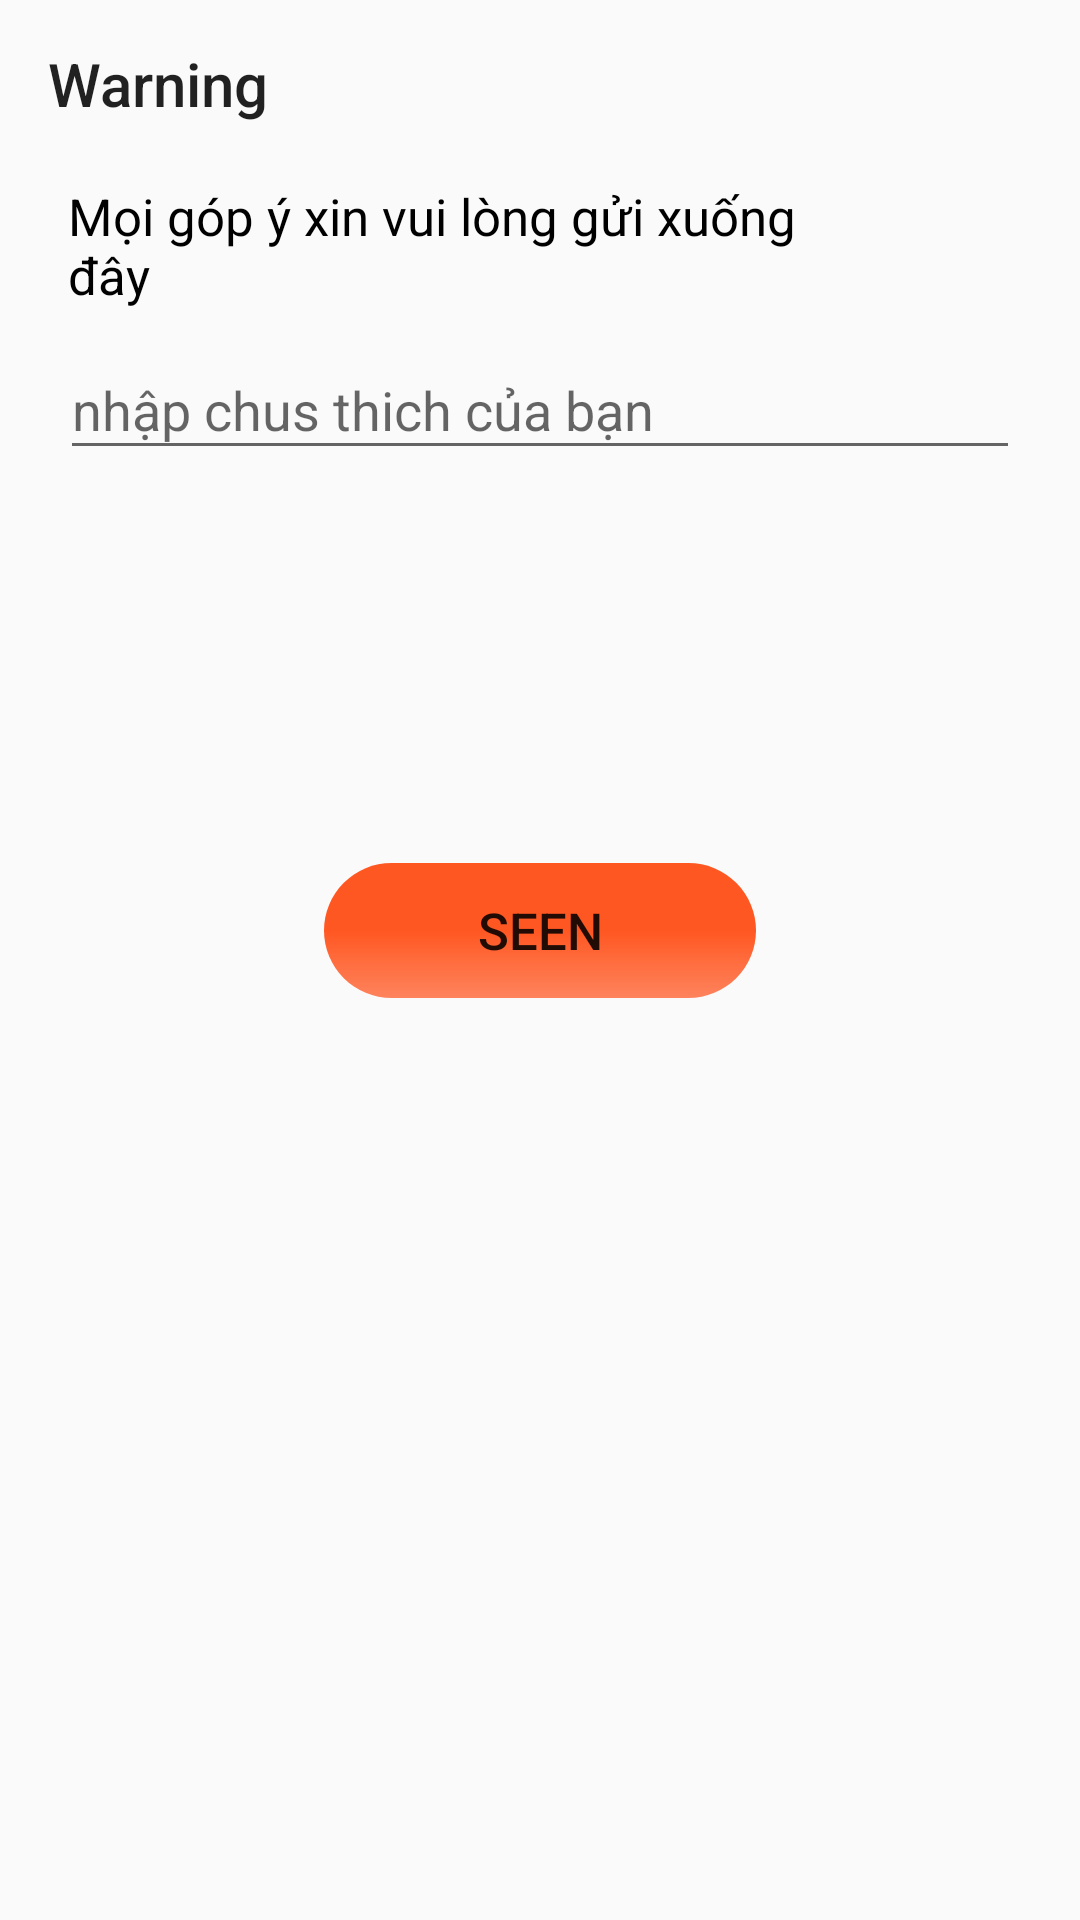

Produce the Android XML layout that renders to this screen, including the resource entries it uses.
<!-- AndroidManifest.xml: application theme Theme.Android_Basic -->
<!-- res/layout/fragment_profile.xml -->
<?xml version="1.0" encoding="utf-8"?>
<layout xmlns:android="http://schemas.android.com/apk/res/android"
    xmlns:app="http://schemas.android.com/apk/res-auto">

    <data>
        <variable
            name="viewmodel"
            type="com.example.android_basic.viewmodel.ViewModelProfile" />
    </data>

    <androidx.constraintlayout.widget.ConstraintLayout
        android:layout_width="match_parent"
        android:layout_height="match_parent">

        <androidx.appcompat.widget.Toolbar

            android:layout_width="match_parent"
            android:layout_height="wrap_content"
            app:layout_constraintTop_toTopOf="parent"
            android:id="@+id/ToolBar"
            app:title="Warning" />

        <TextView
            android:id="@+id/title"
            android:layout_width="0dp"
            android:layout_height="0dp"
            android:gravity="center_vertical"
            android:text="@string/m_i_g_p_xin_vui_l_ng_g_i_xu_ng_y"
            android:textSize="17sp"
            app:layout_constraintBottom_toBottomOf="parent"
            app:layout_constraintHeight_percent="0.07"
            app:layout_constraintHorizontal_bias="0.211"
            app:layout_constraintLeft_toLeftOf="parent"
            app:layout_constraintRight_toRightOf="parent"
            app:layout_constraintTop_toTopOf="parent"
            app:layout_constraintVertical_bias="0.1"
            app:layout_constraintWidth_percent="0.7"
            android:textColor="@color/black" />

        <com.google.android.material.textfield.TextInputLayout
            android:id="@+id/Warning"
            android:layout_width="0dp"
            android:layout_height="wrap_content"
            app:helperTextTextColor="#FF0000"
            app:layout_constraintBottom_toBottomOf="parent"
            app:layout_constraintHeight_percent="0.3"
            app:layout_constraintLeft_toLeftOf="parent"
            app:layout_constraintRight_toRightOf="parent"
            app:layout_constraintTop_toBottomOf="@id/title"
            app:layout_constraintVertical_bias="0">

            <EditText
                android:id="@+id/InputEmail"
                android:layout_width="match_parent"
                android:layout_height="match_parent"
                android:layout_marginStart="20dp"
                android:layout_marginEnd="20dp"
                android:hint="nhập chus thich của bạn"
                app:layout_constraintBottom_toBottomOf="parent"
                app:layout_constraintHeight_percent="0.07"
                app:layout_constraintLeft_toLeftOf="parent"
                app:layout_constraintRight_toRightOf="parent"
                app:layout_constraintVertical_bias="0"
                />

        </com.google.android.material.textfield.TextInputLayout>

        <Button
            android:id="@+id/Seen"
            android:layout_width="0dp"
            android:layout_height="0dp"
            android:background="@drawable/border_button"
            android:gravity="center"
            android:text="Seen"
            android:textSize="17sp"
            app:layout_constraintBottom_toBottomOf="parent"
            app:layout_constraintHeight_percent="0.07"
            app:layout_constraintLeft_toLeftOf="parent"
            app:layout_constraintRight_toRightOf="parent"
            app:layout_constraintTop_toBottomOf="@id/Warning"
            app:layout_constraintVertical_bias="0.299"
            app:layout_constraintWidth_percent="0.4"

            />

    </androidx.constraintlayout.widget.ConstraintLayout>
</layout>
<!-- resources referenced by this layout -->
<resources>
  <!-- drawable border_button (drawable) -->
  <?xml version="1.0" encoding="utf-8"?>
  <shape xmlns:android="http://schemas.android.com/apk/res/android" android:shape="rectangle">
      <gradient
          android:startColor="#BAFF5722"
          android:centerColor="#FF5722"
          android:endColor="#FF5722"
          android:angle="90"/>
      <padding android:left="7dp"
          android:top="7dp"
          android:right="7dp"
          android:bottom="7dp" />
      <corners android:radius= "50dp" />
  </shape>
  <string name="m_i_g_p_xin_vui_l_ng_g_i_xu_ng_y">Mọi góp ý xin vui lòng gửi xuống đây</string>
  <style name="Theme.Android_Basic" parent="Theme.MaterialComponents.DayNight.DarkActionBar.Bridge">
          
          <item name="colorPrimary">@color/purple_500</item>
          <item name="colorPrimaryVariant">@color/purple_700</item>
          <item name="colorOnPrimary">@color/white</item>
          
          <item name="colorSecondary">@color/teal_200</item>
          <item name="colorSecondaryVariant">@color/teal_700</item>
          <item name="colorOnSecondary">@color/black</item>
          
          <item name="android:statusBarColor" tools:targetApi="l">?attr/colorPrimaryVariant</item>
          
          <item name="windowNoTitle">true</item>
      </style>
  <!-- not gathered from this repository: default colours our renderer supplied (Android Studio template values) -->
  <color name="purple_500">#FF6200EE</color>
  <color name="purple_700">#FF3700B3</color>
  <color name="teal_200">#FF03DAC5</color>
  <color name="teal_700">#FF018786</color>
  <color name="black">#FF000000</color>
  <color name="white">#FFFFFFFF</color>
</resources>
